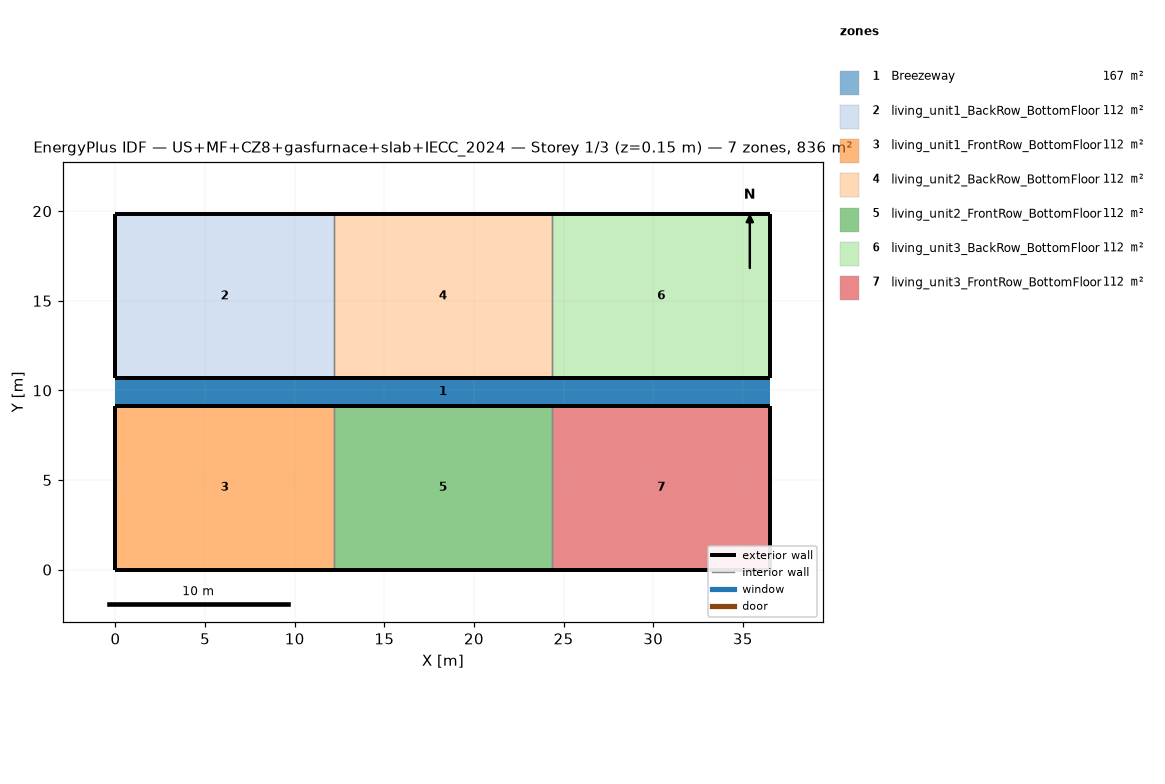
=== STOREY PLAN SPEC (per zone: floor XY polygon, exterior-wall plan segments, windows/doors) ===
zone 1: Breezeway  (167.0 m²)
  floor: (36.54, 9.16) (0.00, 9.16) (0.00, 10.68) (36.54, 10.68)
  floor: (36.54, 9.16) (0.00, 9.16) (0.00, 10.68) (36.54, 10.68)
  floor: (36.54, 9.16) (0.00, 9.16) (0.00, 10.68) (36.54, 10.68)
zone 2: living_unit1_BackRow_BottomFloor  (111.5 m²)
  floor: (12.18, 10.68) (0.00, 10.68) (0.00, 19.84) (12.18, 19.84)
  exterior wall: (0.00, 10.68) – (12.18, 10.68)  [12.2 m]
  exterior wall: (12.18, 19.84) – (0.00, 19.84)  [12.2 m]
  exterior wall: (0.00, 19.84) – (0.00, 10.68)  [9.2 m]
  interior walls: 1
zone 3: living_unit1_FrontRow_BottomFloor  (111.5 m²)
  floor: (12.18, 0.00) (0.00, 0.00) (0.00, 9.16) (12.18, 9.16)
  exterior wall: (0.00, 0.00) – (12.18, 0.00)  [12.2 m]
  exterior wall: (12.18, 9.16) – (0.00, 9.16)  [12.2 m]
  exterior wall: (0.00, 9.16) – (0.00, 0.00)  [9.2 m]
  interior walls: 1
zone 4: living_unit2_BackRow_BottomFloor  (111.5 m²)
  floor: (24.36, 10.68) (12.18, 10.68) (12.18, 19.84) (24.36, 19.84)
  exterior wall: (12.18, 10.68) – (24.36, 10.68)  [12.2 m]
  exterior wall: (24.36, 19.84) – (12.18, 19.84)  [12.2 m]
  interior walls: 2
zone 5: living_unit2_FrontRow_BottomFloor  (111.5 m²)
  floor: (24.36, 0.00) (12.18, 0.00) (12.18, 9.16) (24.36, 9.16)
  exterior wall: (12.18, 0.00) – (24.36, 0.00)  [12.2 m]
  exterior wall: (24.36, 9.16) – (12.18, 9.16)  [12.2 m]
  interior walls: 2
zone 6: living_unit3_BackRow_BottomFloor  (111.5 m²)
  floor: (36.54, 10.68) (24.36, 10.68) (24.36, 19.84) (36.54, 19.84)
  exterior wall: (24.36, 10.68) – (36.54, 10.68)  [12.2 m]
  exterior wall: (36.54, 10.68) – (36.54, 19.84)  [9.2 m]
  exterior wall: (36.54, 19.84) – (24.36, 19.84)  [12.2 m]
  interior walls: 1
zone 7: living_unit3_FrontRow_BottomFloor  (111.5 m²)
  floor: (36.54, 0.00) (24.36, 0.00) (24.36, 9.16) (36.54, 9.16)
  exterior wall: (24.36, 0.00) – (36.54, 0.00)  [12.2 m]
  exterior wall: (36.54, 0.00) – (36.54, 9.16)  [9.2 m]
  exterior wall: (36.54, 9.16) – (24.36, 9.16)  [12.2 m]
  interior walls: 1

=== DERIVED (storey summary) ===
Building: US+MF+CZ8+gasfurnace+slab+IECC_2024
Storey: 1 of 3  (floor level z = 0.15 m)
Storey gross floor area: 836.2 m²
Zones on this storey: 7
  - Breezeway: floor 167.0 m²
  - living_unit1_BackRow_BottomFloor: floor 111.5 m²; exterior wall 33.5 m (86.9 m²); WWR 0.0%
  - living_unit1_FrontRow_BottomFloor: floor 111.5 m²; exterior wall 33.5 m (86.9 m²); WWR 0.0%
  - living_unit2_BackRow_BottomFloor: floor 111.5 m²; exterior wall 24.4 m (63.1 m²); WWR 0.0%
  - living_unit2_FrontRow_BottomFloor: floor 111.5 m²; exterior wall 24.4 m (63.1 m²); WWR 0.0%
  - living_unit3_BackRow_BottomFloor: floor 111.5 m²; exterior wall 33.5 m (86.9 m²); WWR 0.0%
  - living_unit3_FrontRow_BottomFloor: floor 111.5 m²; exterior wall 33.5 m (86.9 m²); WWR 0.0%
Zone adjacency (shared interzone walls):
  - living_unit1_BackRow_BottomFloor ↔ living_unit2_BackRow_BottomFloor
  - living_unit1_FrontRow_BottomFloor ↔ living_unit2_FrontRow_BottomFloor
  - living_unit2_BackRow_BottomFloor ↔ living_unit3_BackRow_BottomFloor
  - living_unit2_FrontRow_BottomFloor ↔ living_unit3_FrontRow_BottomFloor